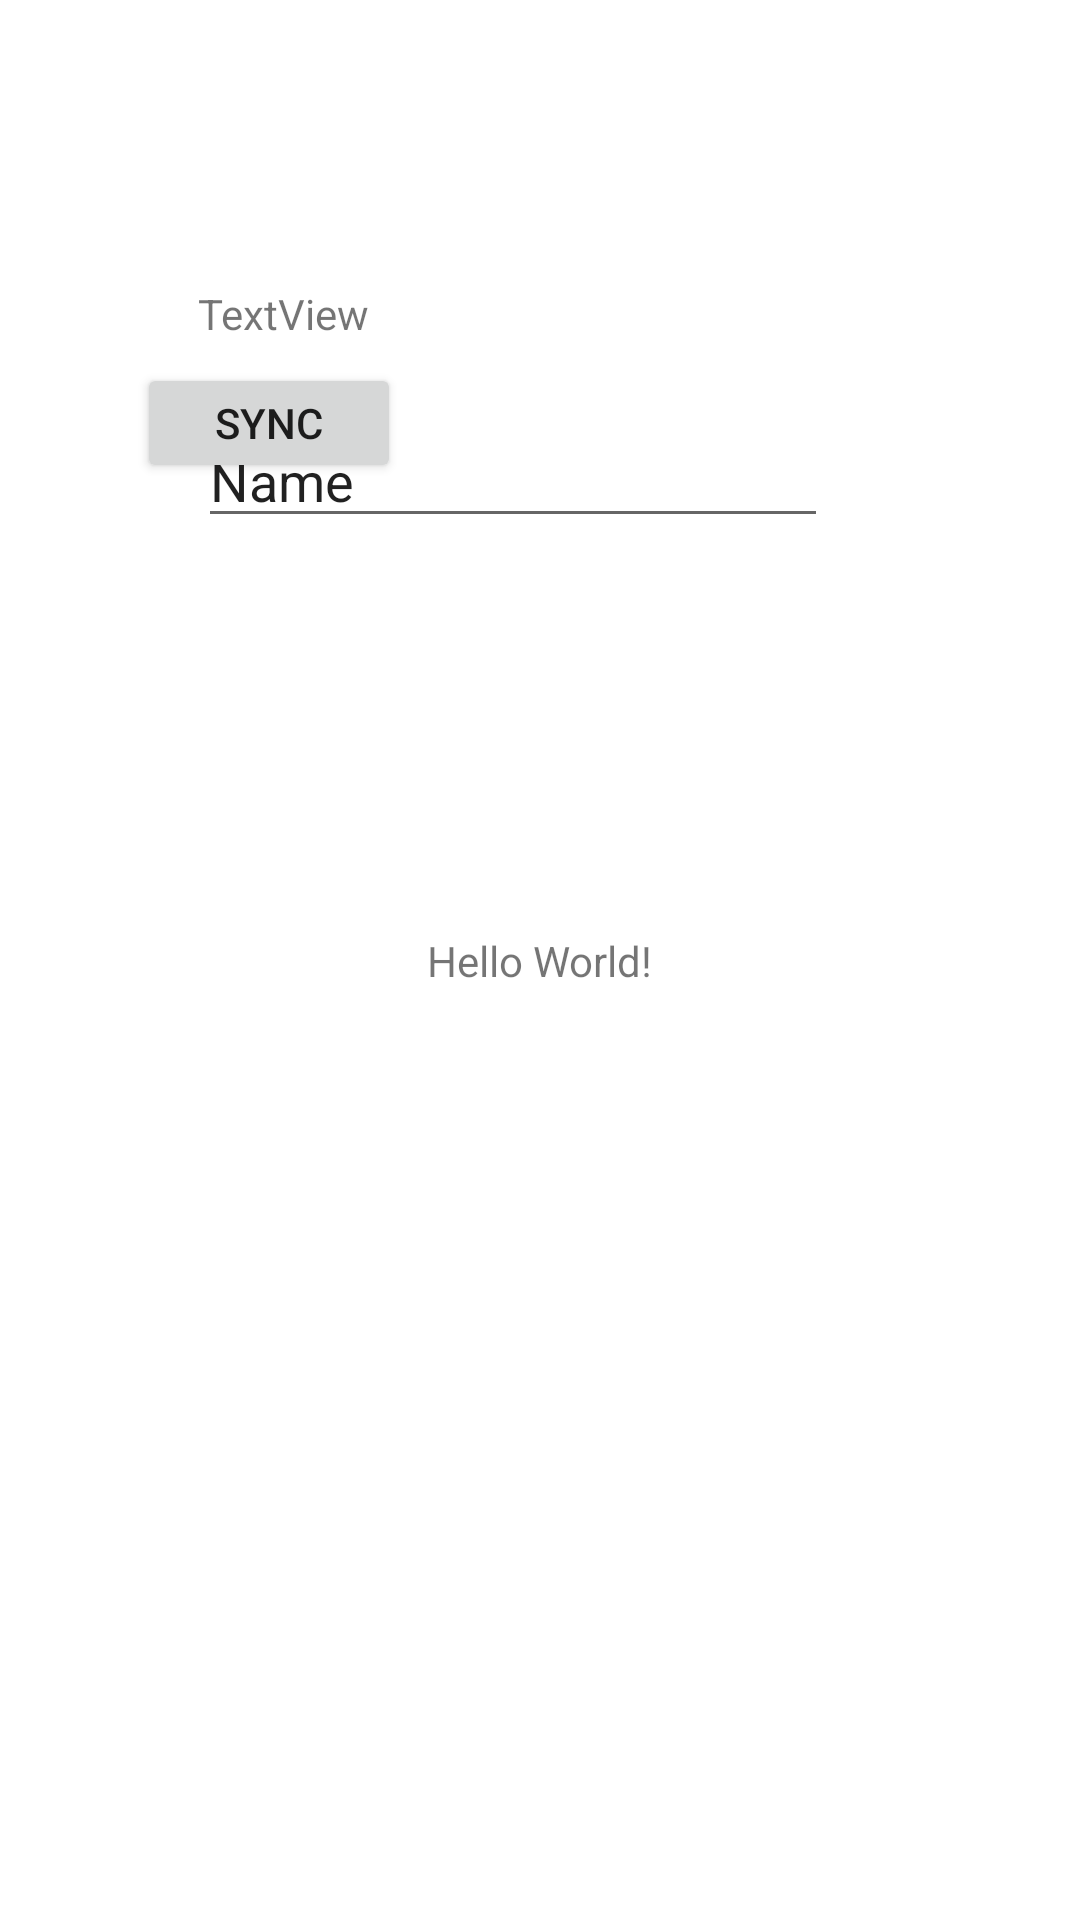

The Android layout XML behind this screen, and the referenced resources:
<!-- AndroidManifest.xml: application theme Theme.Lucrarea5 -->
<!-- res/layout/activity_main.xml -->
<?xml version="1.0" encoding="utf-8"?>
<androidx.constraintlayout.widget.ConstraintLayout xmlns:android="http://schemas.android.com/apk/res/android"
    xmlns:app="http://schemas.android.com/apk/res-auto"
    xmlns:tools="http://schemas.android.com/tools"
    android:layout_width="match_parent"
    android:layout_height="match_parent"
    tools:context=".MainActivity">

    <TextView
        android:layout_width="wrap_content"
        android:layout_height="wrap_content"
        android:text="Hello World!"
        app:layout_constraintBottom_toBottomOf="parent"
        app:layout_constraintLeft_toLeftOf="parent"
        app:layout_constraintRight_toRightOf="parent"
        app:layout_constraintTop_toTopOf="parent" />

    <TextView
        android:id="@+id/lifecycleTextView"
        android:layout_width="wrap_content"
        android:layout_height="wrap_content"
        android:layout_marginStart="66dp"
        android:layout_marginTop="95dp"
        android:text="TextView"
        app:layout_constraintStart_toStartOf="parent"
        app:layout_constraintTop_toTopOf="parent" />

    <Button
        android:id="@+id/syncButton"
        android:layout_width="88dp"
        android:layout_height="40dp"
        android:layout_marginStart="71dp"
        android:layout_marginEnd="252dp"
        android:layout_marginBottom="479dp"
        android:text="Sync"
        app:layout_constraintBottom_toBottomOf="parent"
        app:layout_constraintEnd_toEndOf="parent"
        app:layout_constraintStart_toStartOf="parent" />

    <EditText
        android:id="@+id/syncTextView"
        android:layout_width="wrap_content"
        android:layout_height="wrap_content"
        android:layout_marginStart="66dp"
        android:layout_marginTop="24dp"
        android:ems="10"
        android:inputType="textPersonName"
        android:text="Name"
        app:layout_constraintStart_toStartOf="parent"
        app:layout_constraintTop_toBottomOf="@+id/lifecycleTextView" />

</androidx.constraintlayout.widget.ConstraintLayout>
<!-- resources referenced by this layout -->
<resources>
  <style name="Theme.Lucrarea5" parent="Theme.MaterialComponents.DayNight.DarkActionBar">
          
          <item name="colorPrimary">@color/purple_500</item>
          <item name="colorPrimaryVariant">@color/purple_700</item>
          <item name="colorOnPrimary">@color/white</item>
          
          <item name="colorSecondary">@color/teal_200</item>
          <item name="colorSecondaryVariant">@color/teal_700</item>
          <item name="colorOnSecondary">@color/black</item>
          
          <item name="android:statusBarColor" tools:targetApi="l">?attr/colorPrimaryVariant</item>
          
      </style>
  <!-- not gathered from this repository: default colours our renderer supplied (Android Studio template values) -->
  <color name="purple_500">#FF6200EE</color>
  <color name="purple_700">#FF3700B3</color>
  <color name="teal_200">#FF03DAC5</color>
  <color name="teal_700">#FF018786</color>
  <color name="black">#FF000000</color>
  <color name="white">#FFFFFFFF</color>
</resources>
